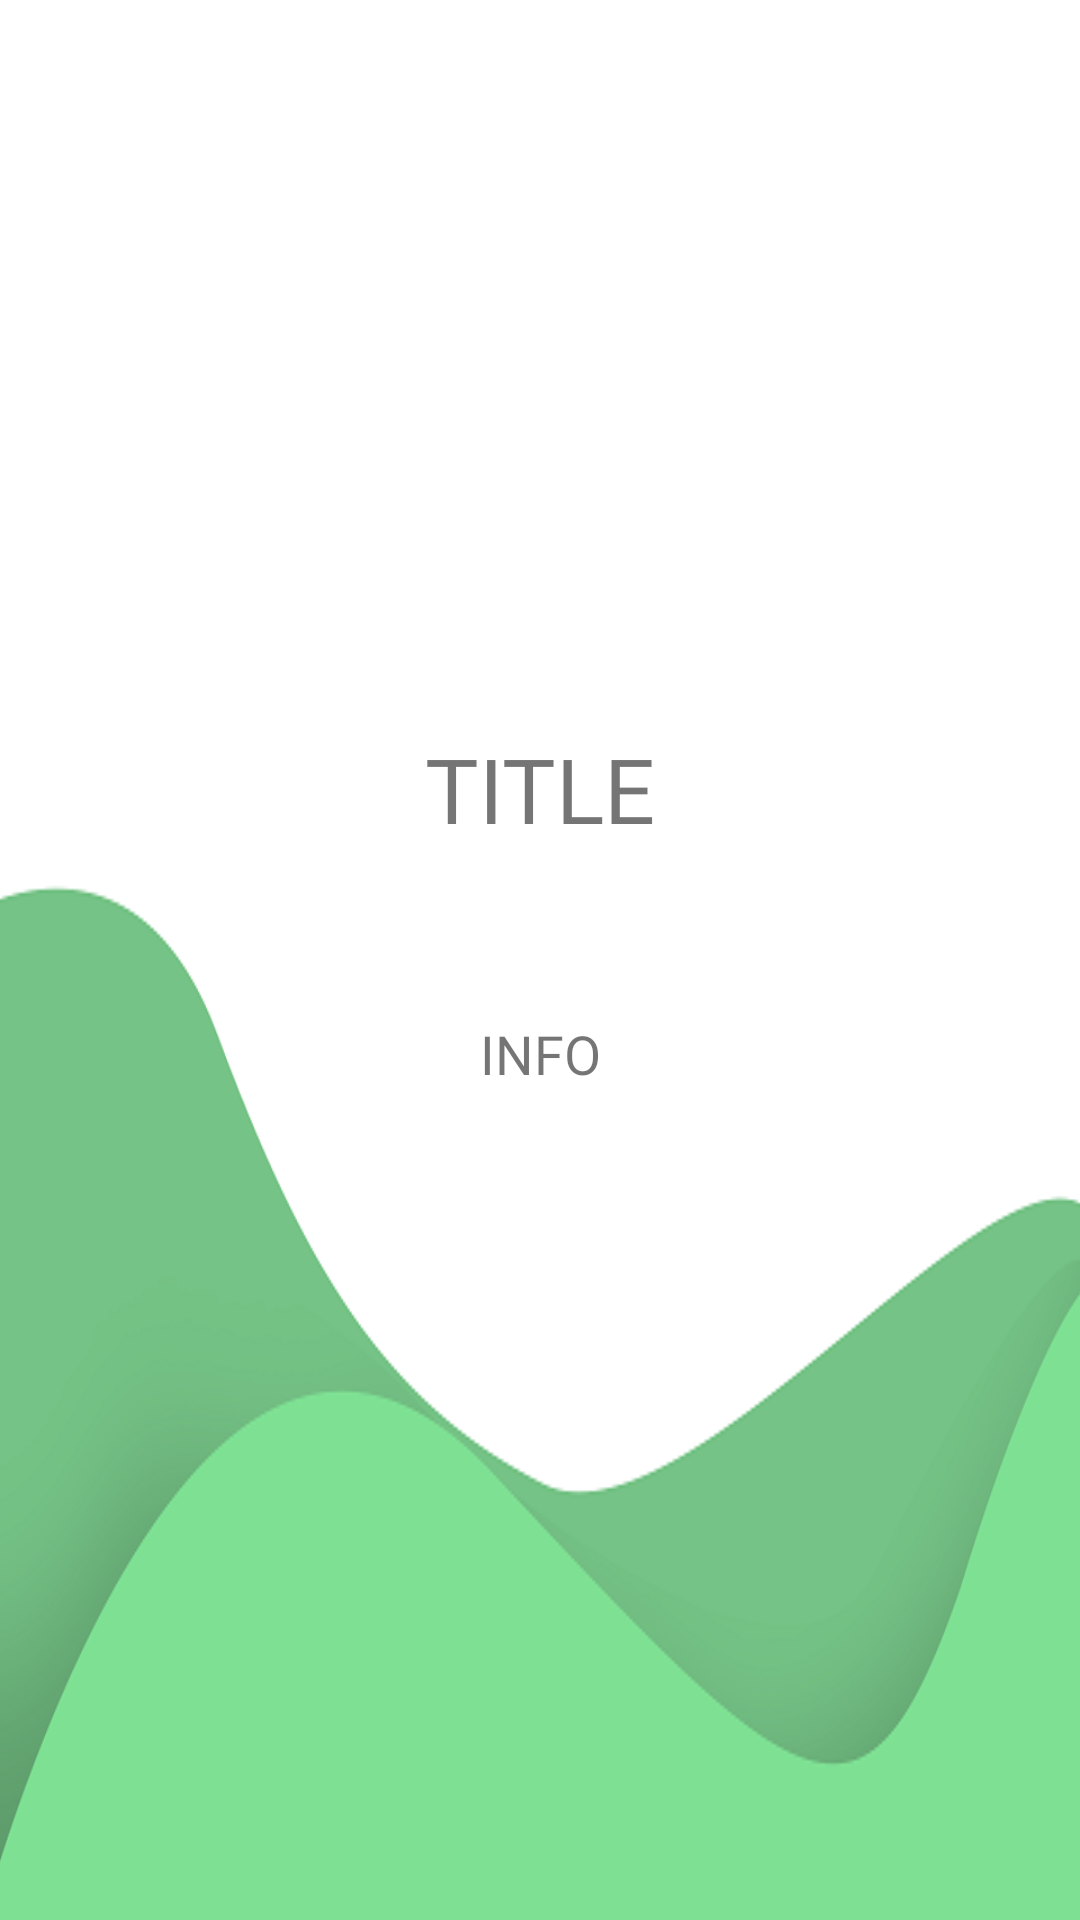

Reconstruct the res/layout file that produces this screen, plus the resources it refers to.
<!-- AndroidManifest.xml: application theme Theme.Thesis -->
<!-- res/layout/activity_infomation.xml -->
<?xml version="1.0" encoding="utf-8"?>
<androidx.constraintlayout.widget.ConstraintLayout xmlns:android="http://schemas.android.com/apk/res/android"
    xmlns:app="http://schemas.android.com/apk/res-auto"
    xmlns:tools="http://schemas.android.com/tools"
    android:layout_width="match_parent"
    android:layout_height="match_parent"
    android:background="@drawable/form_bg"
    tools:context=".Infomation">

    <ImageView
        android:id="@+id/mainImageView"
        android:layout_width="100dp"
        android:layout_height="100dp"
        app:layout_constraintBottom_toBottomOf="parent"
        app:layout_constraintEnd_toEndOf="parent"
        app:layout_constraintHorizontal_bias="0.498"
        app:layout_constraintStart_toStartOf="parent"
        app:layout_constraintTop_toTopOf="parent"
        app:layout_constraintVertical_bias="0.153"
        tools:srcCompat="@tools:sample/avatars" />

    <TextView
        android:id="@+id/title1"
        android:layout_width="wrap_content"
        android:layout_height="wrap_content"
        android:layout_marginTop="60dp"
        android:text="TITLE"
        android:textSize="30sp"
        app:layout_constraintEnd_toEndOf="parent"
        app:layout_constraintStart_toStartOf="parent"
        android:fontFamily="@font/bold_roboto"
        app:layout_constraintTop_toBottomOf="@+id/mainImageView" />

    <TextView
        android:id="@+id/description1"
        android:layout_width="wrap_content"
        android:layout_height="wrap_content"
        android:layout_marginTop="56dp"
        android:text="INFO"
        android:textAlignment="center"
        android:textSize="18sp"
        android:fontFamily="@font/bold_roboto"
        app:layout_constraintBottom_toBottomOf="parent"
        app:layout_constraintEnd_toEndOf="@+id/title1"
        app:layout_constraintStart_toStartOf="@+id/title1"
        app:layout_constraintTop_toBottomOf="@+id/title1"
        app:layout_constraintVertical_bias="0.0" />
</androidx.constraintlayout.widget.ConstraintLayout>
<!-- resources referenced by this layout -->
<resources>
  <!-- drawable form_bg: png bitmap (drawable, 45076 bytes) -->
  <style name="Theme.Thesis" parent="Theme.MaterialComponents.DayNight.NoActionBar.Bridge">
          
          <item name="colorPrimary">@color/purple_500</item>
          <item name="colorPrimaryVariant">@color/purple_700</item>
          <item name="colorOnPrimary">@color/white</item>
          
          <item name="colorSecondary">@color/teal_200</item>
          <item name="colorSecondaryVariant">@color/teal_700</item>
          <item name="colorOnSecondary">@color/black</item>
          <item name="android:statusBarColor">#00000000</item>
          
  
          
      </style>
  <color name="purple_500">#FF6200EE</color>
  <color name="purple_700">#FF3700B3</color>
  <color name="white">#FFFFFFFF</color>
  <color name="teal_200">#FF03DAC5</color>
  <color name="teal_700">#FF018786</color>
  <color name="black">#FF000000</color>
</resources>
